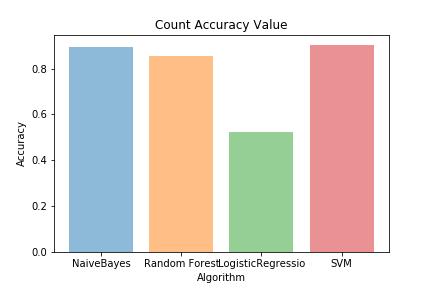

Values plotted in this chart, from the file beside it:
Algorithm, Accuracy
NaiveBayes, 0.8924
Random Forest, 0.8565
LogisticRegressio, 0.5213
SVM, 0.9029
